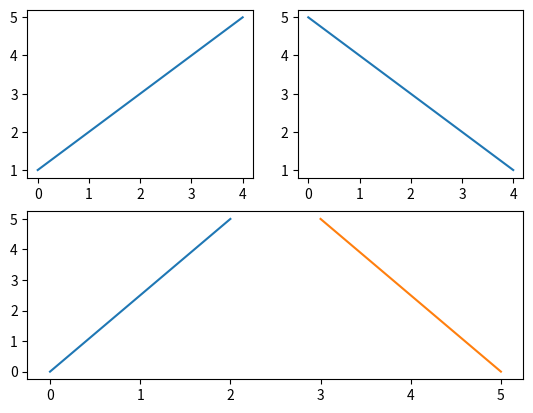

Write Python code to recreate this figure.
import matplotlib.pyplot as plt
import numpy as np
plt.ion()



# plt.figure("scatter")
# plt.scatter(np.random.rand(100), np.random.rand(100))

# for i in range(1,51):
#     plt.subplot(10,5,i)
# plt.subplot(10,5,1)
# # plt.plot([10, 13, 14,15,18], [1,2,3,4,5])
# plt.plot([1,2,3,4,5])
# plt.subplot(10,5,28)
# plt.plot([5,4,3,2,1])


plt.figure("plot1")

#plt.subplot(2,2,1, projection='polar', facecolor='red')
plt.subplot(2,2,1)
plt.plot([1,2,3,4,5])

#plt.subplot(2,2,2, facecolor= 'green')
plt.subplot(2,2,2)
plt.plot([5,4,3,2,1])


# uniendo dos subplots
#plt.subplot(2,1,3)  #se digo que solo tiene una columna """
#plt.plot([1,2,3,4,5,5,4,3,2,1])

#otra solucion
plt.subplot(2, 2, (3, 4))  
plt.plot((0, 2), (0, 5))
plt.plot((5, 3), (0, 5))




plt.show(block=True)

